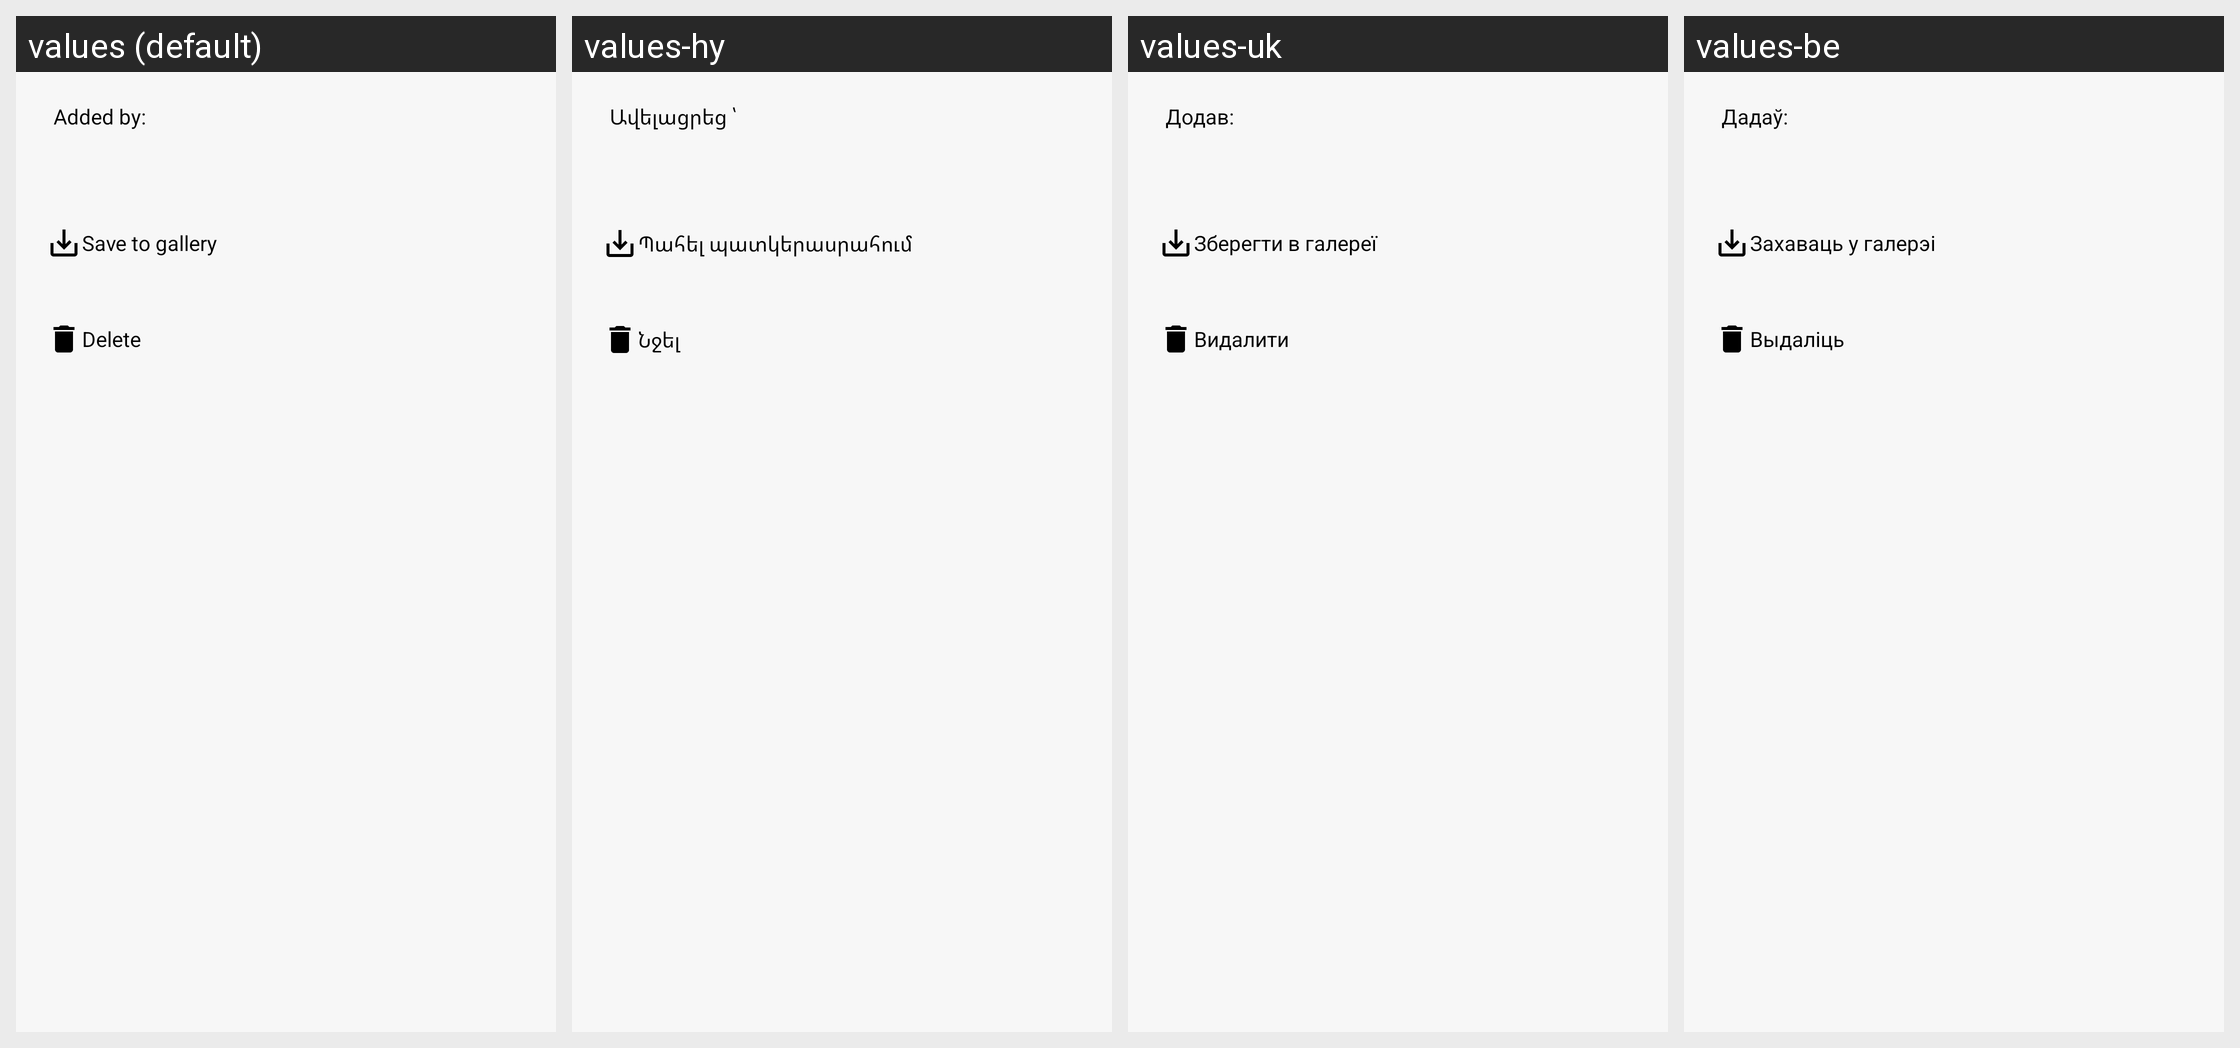

Here is an Android app screen in its default locale and in the app's own translations. Write out the translated-string differences for the strings that appear on this screen.
Android screen res/layout/fragment_image_dialog.xml rendered under 4 locales, left to right: values (default), values-hy, values-uk, values-be. Device: Nexus 5 (rendered at 1080×1920; each locale shown at half size, 540×960, under a caption strip naming it); theme LightTheme.
Other locales in the repository, not shown: values-af, values-am, values-ar, values-az, values-bg, values-bn, values-bs, values-ca, values-ceb, values-co, values-cs, values-da, values-de, values-el, values-en, values-eo, values-es, values-et, values-eu, values-fi, values-fil, values-fr, values-gl, values-haw, values-hi, values-hr, values-hu, values-in, values-it, values-ja, values-ka, values-ko, values-lt, values-lv, values-mn, values-ne, values-nl, values-no, values-ny, values-pl, values-pt, values-ru, values-sk, values-sl, values-so, values-sq, values-sr, values-su, values-sv, values-tg, values-th, values-tk, values-tr, values-tt, values-uz, values-vi, values-zh.
Strings drawn on this screen, with the default value and each locale's value (text and hints the layout hard-codes, and strings that could not be matched under every locale, appear in the picture but are not listed):

added_by
  values: Added by:
  values-hy: Ավելացրեց ՝
  values-uk: Додав:
  values-be: Дадаў:

save_to_gallery
  values: Save to gallery
  values-hy: Պահել պատկերասրահում
  values-uk: Зберегти в галереї
  values-be: Захаваць у галерэі

delete
  values: Delete
  values-hy: Նջել
  values-uk: Видалити
  values-be: Выдаліць
